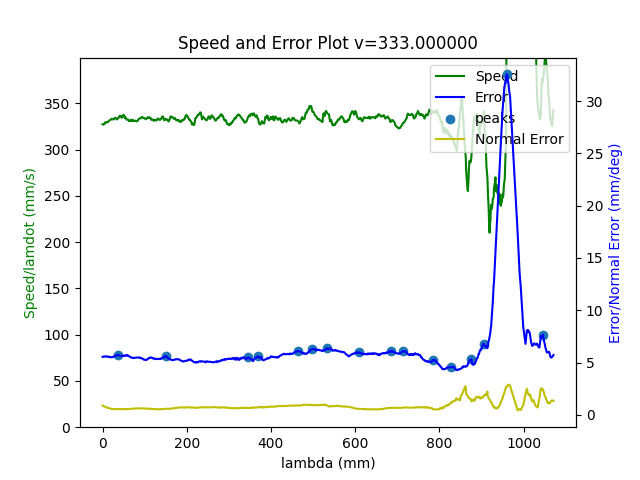

The data file committed next to this chart (first rows):
3.431772383824000135e+05, 1.028211995555179328e+03, -3.847115156983545603e+02, 1.642824468313386660e+03, -8.677467944403453037e-01, -5.169923585958375867e-01, -5.736256201929321730e-01
3.431772424977999763e+05, 1.028199256807504980e+03, -3.847126091071415885e+02, 1.642816448609397867e+03, -8.677592086752121681e-01, -5.169576594242549783e-01, -5.734983860876691208e-01
3.431772466467000195e+05, 1.028205137980261952e+03, -3.847157909534644773e+02, 1.642816103611045037e+03, -8.677779312166257197e-01, -5.168985304466368058e-01, -5.733904298228460483e-01
3.431772508063000278e+05, 1.028190417117479910e+03, -3.847124532538982749e+02, 1.642802509693871343e+03, -8.678080825822392930e-01, -5.168774505936410968e-01, -5.732418960062930502e-01
3.431772549986999948e+05, 1.028206831298006819e+03, -3.847088015586119809e+02, 1.642821094806780366e+03, -8.677716086278435270e-01, -5.168999736676087586e-01, -5.734342677065054072e-01
3.431772591438000090e+05, 1.028226534885956198e+03, -3.847028460302901181e+02, 1.642805095831609378e+03, -8.678160590922020523e-01, -5.168373890004699378e-01, -5.734380829453330497e-01
3.431772633557000081e+05, 1.028196418152428350e+03, -3.847133316077123482e+02, 1.642810497126852169e+03, -8.677629459140867585e-01, -5.169526163932808283e-01, -5.734790555271259693e-01
3.431772674720999785e+05, 1.028206390050609116e+03, -3.847133744728270131e+02, 1.642823405060630648e+03, -8.677392212667338622e-01, -5.170262500319257049e-01, -5.736364145545707061e-01
3.431772716388999834e+05, 1.028197217998110091e+03, -3.847130874094026467e+02, 1.642812487118157151e+03, -8.677708049546596358e-01, -5.170208934995880190e-01, -5.735911610696666774e-01
3.431772758313000086e+05, 1.028194483002200514e+03, -3.847005986846834844e+02, 1.642802638809484961e+03, -8.678071456337744793e-01, -5.168582112818675967e-01, -5.732794050081133630e-01
3.431772799436000059e+05, 1.028197051912717598e+03, -3.846991499297117230e+02, 1.642807023793885946e+03, -8.677734005682049556e-01, -5.168543715476875411e-01, -5.732696397795024046e-01
3.431772841630000039e+05, 1.028200115520219470e+03, -3.847025951518232887e+02, 1.642804276276563542e+03, -8.677832697292385822e-01, -5.169068690029327007e-01, -5.733340744651663767e-01
3.431772883234000183e+05, 1.028233462416501425e+03, -3.847157423098698814e+02, 1.642826119775457300e+03, -8.677324233921028807e-01, -5.170156922207369554e-01, -5.737333633821672940e-01
3.431772925049000187e+05, 1.028220420096669159e+03, -3.847221060976395393e+02, 1.642820032034223459e+03, -8.677409187735070084e-01, -5.169964830829181235e-01, -5.736714161013902746e-01
3.431772966707000160e+05, 1.028175409083028853e+03, -3.846966202261051535e+02, 1.642817043046946310e+03, -8.677501392363650146e-01, -5.170003357287910051e-01, -5.735239722803255891e-01
3.431773008280000067e+05, 1.028194801046785415e+03, -3.846867488655757370e+02, 1.642799885862143128e+03, -8.678144996840787551e-01, -5.168887599595485272e-01, -5.733588501503374957e-01
3.431773049832999823e+05, 1.028205694717208189e+03, -3.847136964277933657e+02, 1.642810652113369542e+03, -8.677763002588734231e-01, -5.169584176047437030e-01, -5.734754093656425633e-01
3.431773091453000088e+05, 1.028221204100628256e+03, -3.847218444224426435e+02, 1.642832056168011604e+03, -8.677042902262207535e-01, -5.170387197649786160e-01, -5.737796217442323599e-01
3.431773133344000089e+05, 1.028216349121430994e+03, -3.847038032421881439e+02, 1.642823682294431364e+03, -8.677325420439184755e-01, -5.170007799853676422e-01, -5.736756779714246024e-01
3.431773175099000218e+05, 1.028200197639823955e+03, -3.846793506268566603e+02, 1.642787768967250486e+03, -8.678467123498996294e-01, -5.168560683023739610e-01, -5.732847129908095196e-01
3.431773216480999836e+05, 1.028177953948322738e+03, -3.846820693882687010e+02, 1.642784728560646727e+03, -8.678351474172356639e-01, -5.169087268702066140e-01, -5.732381123400204226e-01
3.431773258288999787e+05, 1.028202431954694930e+03, -3.847012576837316828e+02, 1.642809231160151285e+03, -8.677794615425747926e-01, -5.169508874932429165e-01, -5.734255499704222769e-01
3.431773300101999776e+05, 1.028202848539380739e+03, -3.846961469215581815e+02, 1.642823441540025669e+03, -8.677375962356950190e-01, -5.170614810640347114e-01, -5.736590881618978122e-01
3.431773341177999973e+05, 1.028238246121342627e+03, -3.846882354129270425e+02, 1.642812755767860381e+03, -8.678018388086955470e-01, -5.169146826755229851e-01, -5.736024612662717903e-01
3.431773382852000068e+05, 1.028238581421034496e+03, -3.847086047083619178e+02, 1.642836121207614724e+03, -8.677041651534778133e-01, -5.170537891767306160e-01, -5.738870681416736730e-01
3.431773424425999983e+05, 1.028169598210661206e+03, -3.846956052987453631e+02, 1.642793235779196493e+03, -8.678177662907802237e-01, -5.168530100096058177e-01, -5.731353813746680181e-01
3.431773465921999887e+05, 1.028199903510342892e+03, -3.847128274771392853e+02, 1.642821204149805453e+03, -8.677370850061024710e-01, -5.170390094721586394e-01, -5.736016661810396933e-01
3.431773508453000104e+05, 1.028222411170949727e+03, -3.847106160161804382e+02, 1.642821541224877365e+03, -8.677692137385509819e-01, -5.170003624060357517e-01, -5.737143938445196101e-01
3.431773549282000167e+05, 1.028221386685427888e+03, -3.847023991778014533e+02, 1.642811585877223024e+03, -8.677975481917591383e-01, -5.169083617269436548e-01, -5.734808196841483241e-01
3.431773590936000110e+05, 1.028208990894230737e+03, -3.847112808177429315e+02, 1.642822808190480828e+03, -8.677594701824171697e-01, -5.170128504664366353e-01, -5.736892520154807107e-01
3.431773632850000286e+05, 1.028178394841215322e+03, -3.846977255299528906e+02, 1.642801464532362388e+03, -8.677996455947749599e-01, -5.169111862104649457e-01, -5.732998502088191284e-01
3.431773674476000015e+05, 1.028185807353920836e+03, -3.847114546380821594e+02, 1.642812834766883043e+03, -8.677638855084465197e-01, -5.169589576581078427e-01, -5.734558446641878637e-01
3.431773716219000053e+05, 1.028213636554334698e+03, -3.847139693687635145e+02, 1.642819484090941387e+03, -8.677668727235875457e-01, -5.170076137568254682e-01, -5.736277555729095701e-01
3.431773757921999786e+05, 1.028186698334679932e+03, -3.846909699544073646e+02, 1.642791139558801660e+03, -8.678290754105298932e-01, -5.168573265725154853e-01, -5.731908406628926089e-01
3.431773799498999724e+05, 1.028197608759973264e+03, -3.846920337947652797e+02, 1.642798797103460856e+03, -8.678255712217709528e-01, -5.168519993198180673e-01, -5.732829439323265941e-01
3.431773841161999735e+05, 1.028199515868763228e+03, -3.846974112465481994e+02, 1.642805642254497343e+03, -8.677924368206667571e-01, -5.169542659409330776e-01, -5.734785353558924381e-01
3.431773882810000214e+05, 1.028192783286008762e+03, -3.847048796284705077e+02, 1.642800500385373653e+03, -8.677930333375016847e-01, -5.169063485023969173e-01, -5.732998410847385262e-01
3.431773924660999910e+05, 1.028201311358864359e+03, -3.847118526763394470e+02, 1.642809194904140440e+03, -8.677837284312978072e-01, -5.168667227204242209e-01, -5.733416276025525837e-01
3.431773966548999888e+05, 1.028201362940516901e+03, -3.847147927181566160e+02, 1.642824514687910778e+03, -8.677438609430676575e-01, -5.169798488248589230e-01, -5.735679522662727736e-01
3.431774007535999990e+05, 1.028208793934665209e+03, -3.846958352752724295e+02, 1.642801696844557227e+03, -8.678535123914152827e-01, -5.168869552144643720e-01, -5.734152390756960260e-01
3.431774049241999746e+05, 1.028193062347160321e+03, -3.847183662516999334e+02, 1.642830863923317793e+03, -8.677337176624269066e-01, -5.169770485357959577e-01, -5.735611776926600180e-01
3.431774090885000187e+05, 1.028155211120124704e+03, -3.847293986247278781e+02, 1.642825004377315963e+03, -8.677280437199932361e-01, -5.169301173630169721e-01, -5.732881524851461963e-01
3.431774132358999923e+05, 1.028152135580355889e+03, -3.847272881345238602e+02, 1.642825316014856071e+03, -8.677103001033716900e-01, -5.169646662046453178e-01, -5.733019579188021186e-01
3.431774173963000067e+05, 1.028178933759281108e+03, -3.847258038363191872e+02, 1.642840609048169426e+03, -8.677228541112207427e-01, -5.169747273161200418e-01, -5.735402567366584270e-01
3.431774216442999896e+05, 1.028164780118333056e+03, -3.847196139996456736e+02, 1.642850690294887499e+03, -8.676916601918057692e-01, -5.169301340017509183e-01, -5.734316190136347080e-01
3.431774257694000262e+05, 1.028215517712514384e+03, -3.847182262507761834e+02, 1.642834861398449902e+03, -8.677673515701781470e-01, -5.168983352417486632e-01, -5.735526001004460639e-01
3.431774298965000198e+05, 1.028183291449592161e+03, -3.847239413766840244e+02, 1.642822291854063678e+03, -8.677528173763990882e-01, -5.169834799331908259e-01, -5.734935443981783454e-01
3.431774340603000019e+05, 1.028217004220746958e+03, -3.847094982186451944e+02, 1.642798308991401427e+03, -8.678366339133934959e-01, -5.168660267993342439e-01, -5.733998443579579884e-01
3.431774382284000167e+05, 1.028174418419653421e+03, -3.846890111807776975e+02, 1.642785847834014476e+03, -8.678446828899559762e-01, -5.168099349145903743e-01, -5.730500257682283882e-01
3.431774424711000174e+05, 1.028229350500714190e+03, -3.846965925397686306e+02, 1.642817581338463697e+03, -8.677967562540387370e-01, -5.169291184381835658e-01, -5.736192261840423745e-01
3.431774466324999812e+05, 1.028213811492989635e+03, -3.846955840211313102e+02, 1.642805222063968813e+03, -8.678129720099098110e-01, -5.169002171673737767e-01, -5.734477346377245821e-01
3.431774507741000270e+05, 1.028164365645474390e+03, -3.847180234298975847e+02, 1.642806814353610207e+03, -8.677590377269180921e-01, -5.169701685629514154e-01, -5.733113520153164666e-01
3.431774549423999852e+05, 1.028221536766812505e+03, -3.846979963545872465e+02, 1.642788828122533232e+03, -8.678562845498354328e-01, -5.168299295080585054e-01, -5.732570365502860366e-01
3.431774591120000114e+05, 1.028209266318151094e+03, -3.847165625259097510e+02, 1.642822341771385709e+03, -8.677552830850417953e-01, -5.168965193079515519e-01, -5.734991637174527979e-01
3.431774632618000032e+05, 1.028202104975107432e+03, -3.847062899758558387e+02, 1.642814678374384130e+03, -8.677771041477548852e-01, -5.168417554139221881e-01, -5.733981010551711943e-01
3.431774674734000000e+05, 1.028197574940052391e+03, -3.847199550467037170e+02, 1.642836665188044663e+03, -8.677163376508106873e-01, -5.169672326383265570e-01, -5.735304497812241387e-01
3.431774715984999784e+05, 1.028170643450411490e+03, -3.847239341715605860e+02, 1.642812161782257135e+03, -8.677600391285474890e-01, -5.168807699083945995e-01, -5.732349724251998291e-01
3.431774757625000202e+05, 1.028172727973604879e+03, -3.847219874592041151e+02, 1.642822182159529348e+03, -8.677499065161736747e-01, -5.169670880205231578e-01, -5.734442402703173736e-01
3.431774799407999963e+05, 1.028186160171230540e+03, -3.846970405417212078e+02, 1.642805264326847009e+03, -8.677987667338928901e-01, -5.168929877036403386e-01, -5.733365430544368202e-01
3.431774840992999962e+05, 1.028219156251264849e+03, -3.847121916533890271e+02, 1.642824048116788617e+03, -8.677432805382891967e-01, -5.169812515470167957e-01, -5.737301843503692655e-01
3.431774882625999744e+05, 1.028206475802980094e+03, -3.846947592831090788e+02, 1.642779587247791369e+03, -8.678571729588370198e-01, -5.169079559612855812e-01, -5.733731287922407827e-01
... 4,024 more rows
